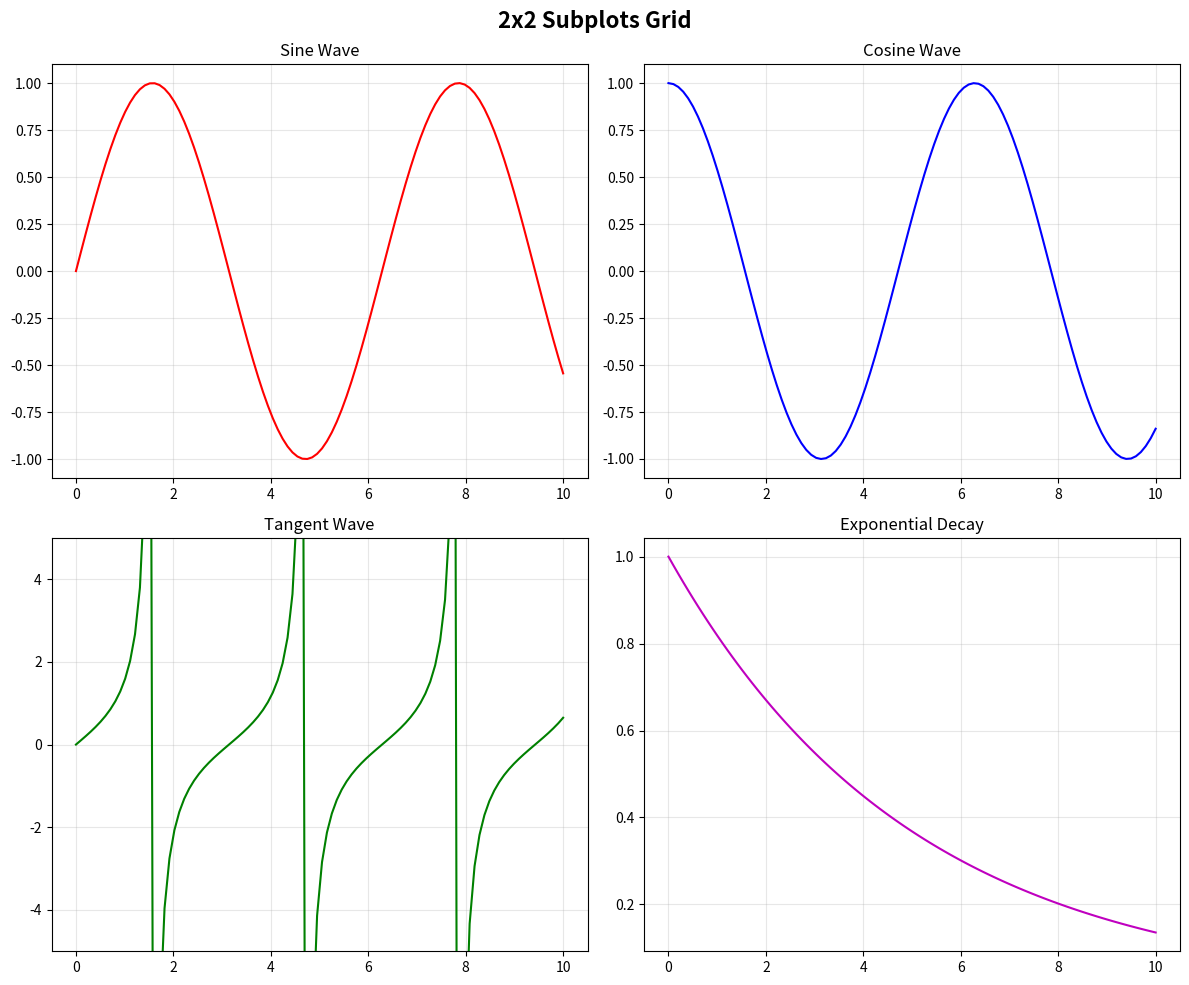
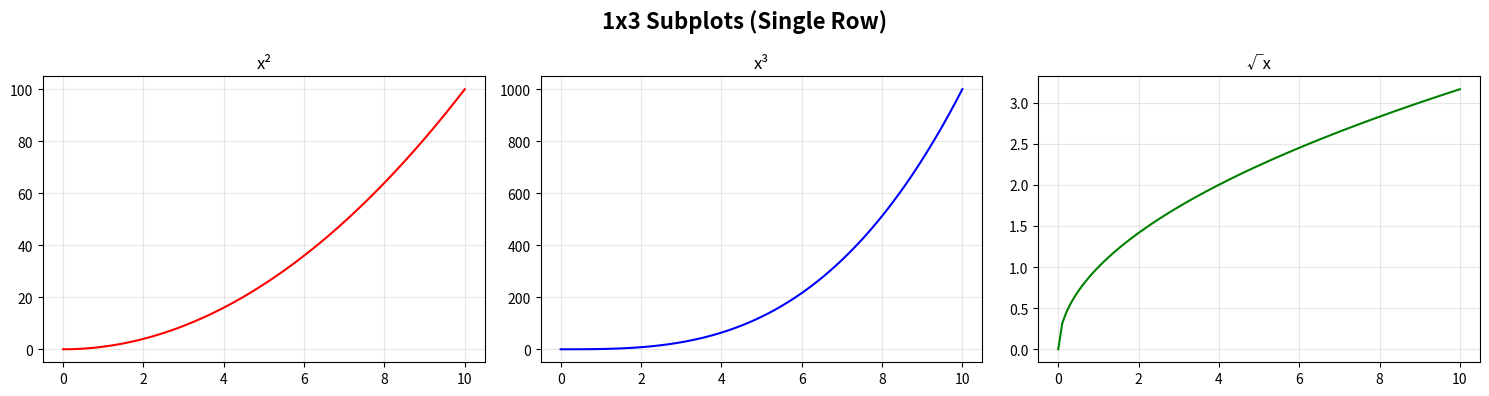
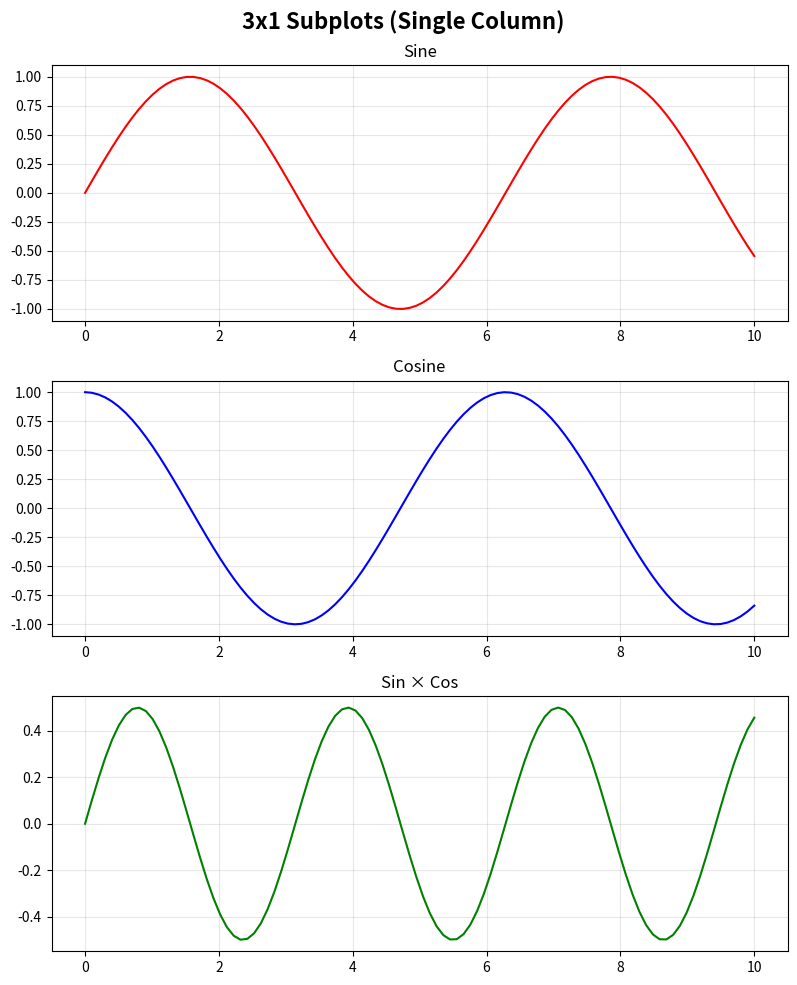
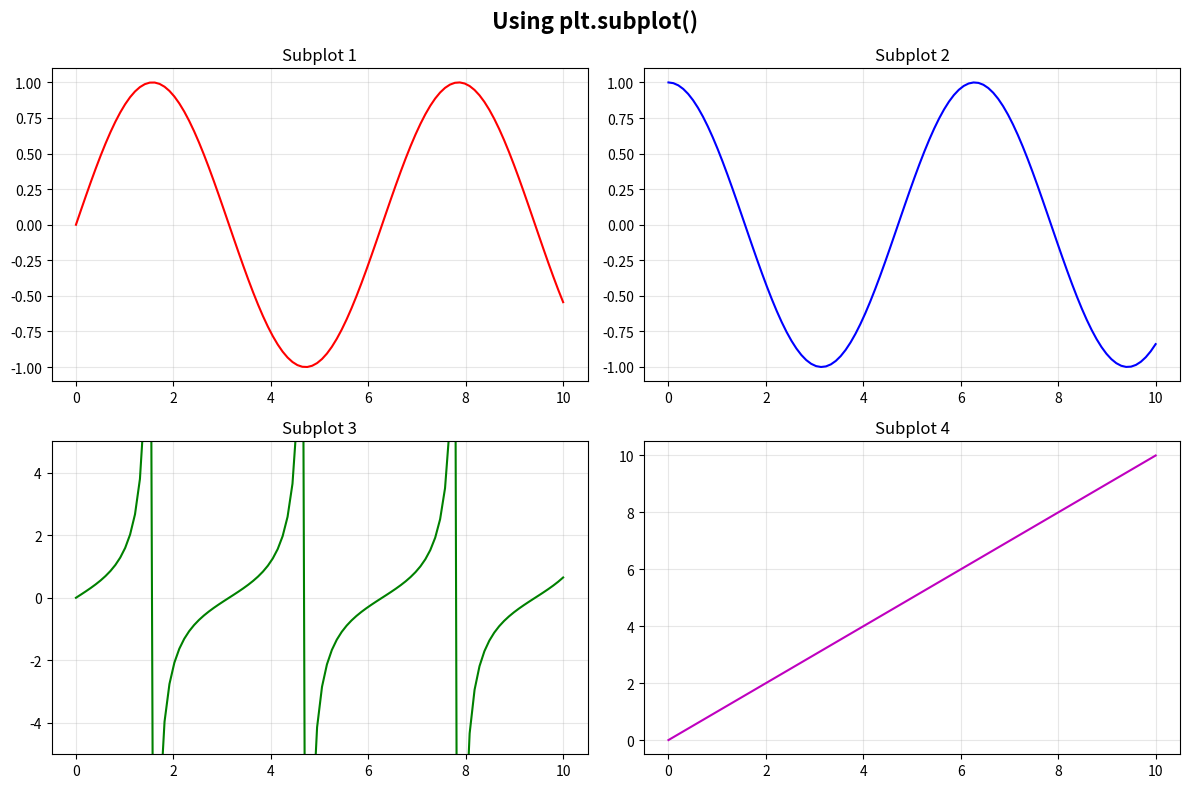
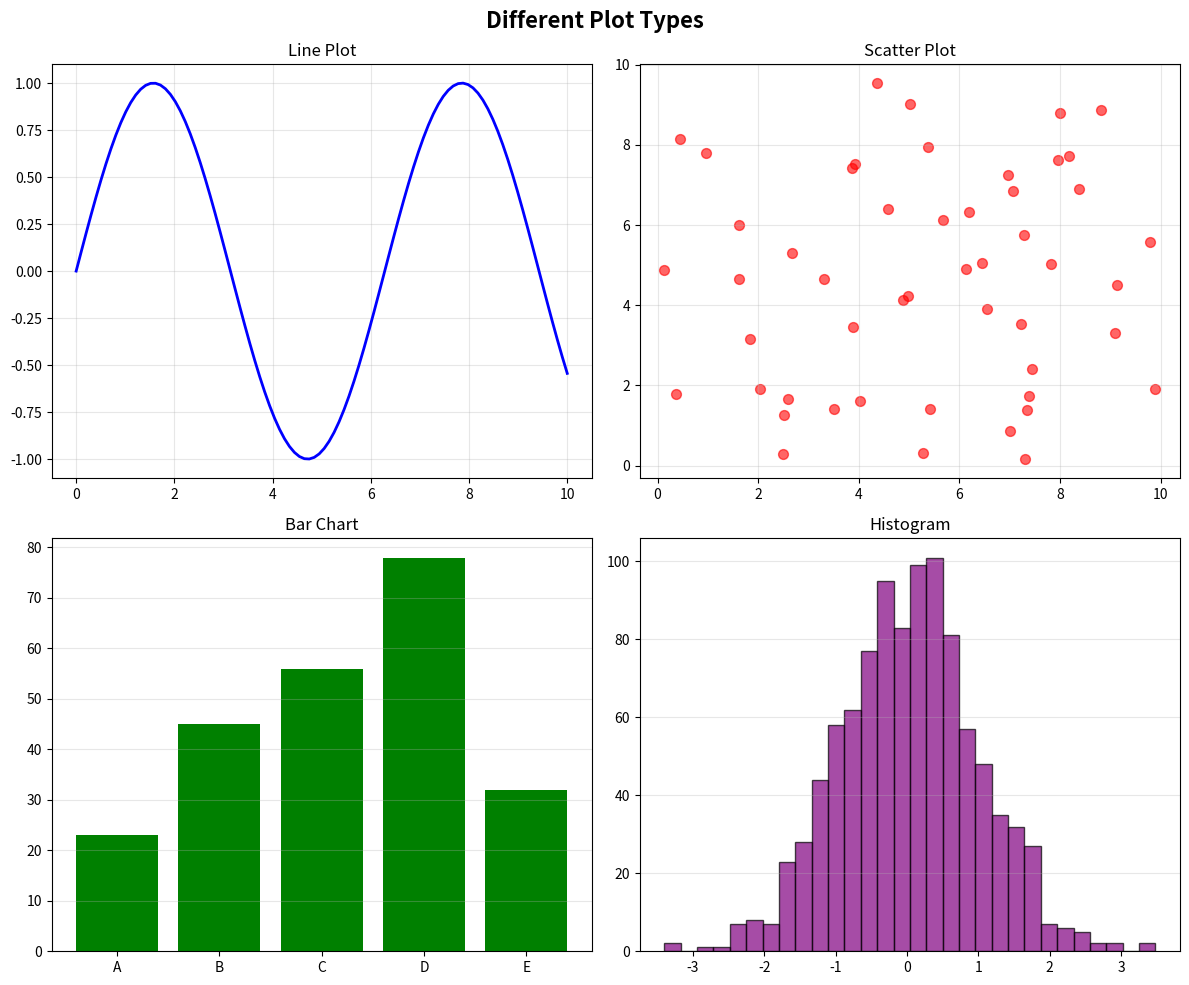
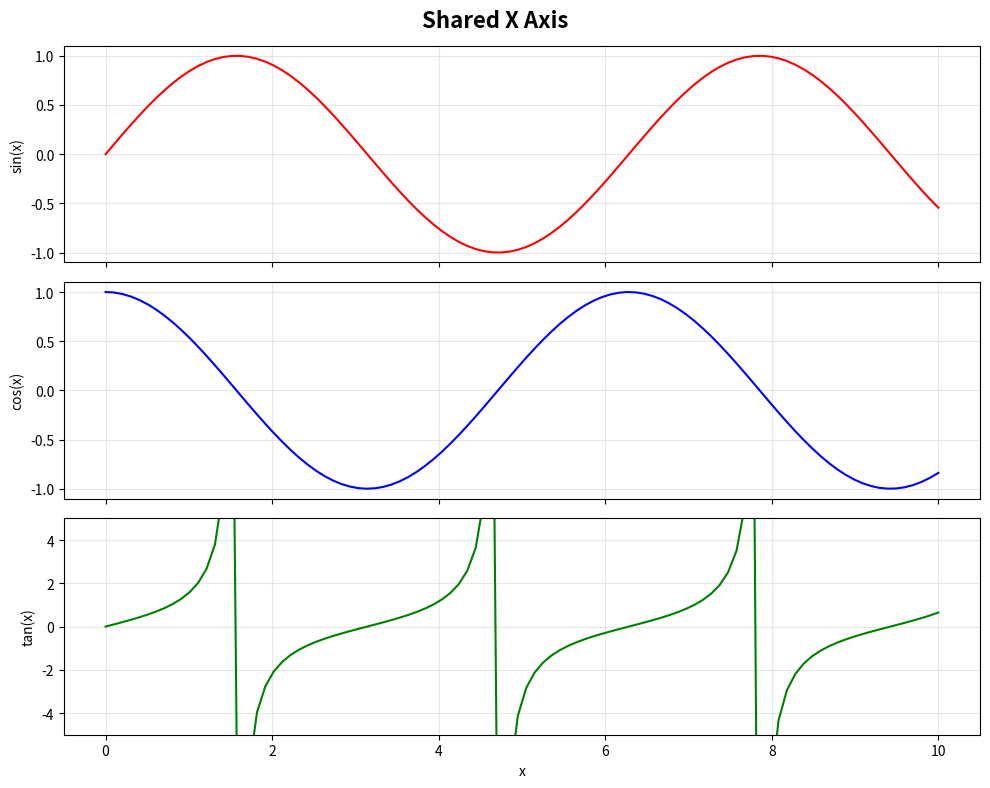

The matplotlib source for these figures, in order:
import matplotlib.pyplot as plt
import numpy as np

print("="*60)
print("SUBPLOTS IN MATPLOTLIB")
print("="*60)

print("\n" + "="*60)
print("METHOD 1: plt.subplots() - RECOMMENDED")
print("="*60)

# Create 2x2 grid of subplots
fig, axes = plt.subplots(2, 2, figsize=(12, 10))
fig.suptitle('2x2 Subplots Grid', fontsize=16, fontweight='bold')

x = np.linspace(0, 10, 100)

# Plot 1 (top-left)
axes[0, 0].plot(x, np.sin(x), 'r-')
axes[0, 0].set_title('Sine Wave')
axes[0, 0].grid(True, alpha=0.3)

# Plot 2 (top-right)
axes[0, 1].plot(x, np.cos(x), 'b-')
axes[0, 1].set_title('Cosine Wave')
axes[0, 1].grid(True, alpha=0.3)

# Plot 3 (bottom-left)
axes[1, 0].plot(x, np.tan(x), 'g-')
axes[1, 0].set_title('Tangent Wave')
axes[1, 0].set_ylim(-5, 5)
axes[1, 0].grid(True, alpha=0.3)

# Plot 4 (bottom-right)
axes[1, 1].plot(x, np.exp(-x/5), 'm-')
axes[1, 1].set_title('Exponential Decay')
axes[1, 1].grid(True, alpha=0.3)

plt.tight_layout()
plt.show()

print("""
BASIC SUBPLOTS:
===============

fig, axes = plt.subplots(2, 2, figsize=(12, 10))
                          ↑  ↑
                       rows cols

# Access individual plots:
axes[0, 0].plot(x, y)  # Top-left
axes[0, 1].plot(x, y)  # Top-right
axes[1, 0].plot(x, y)  # Bottom-left
axes[1, 1].plot(x, y)  # Bottom-right
""")

print("\n" + "="*60)
print("SINGLE ROW OR COLUMN")
print("="*60)

# Single row (1x3)
fig, axes = plt.subplots(1, 3, figsize=(15, 4))
fig.suptitle('1x3 Subplots (Single Row)', fontsize=16, fontweight='bold')

x = np.linspace(0, 10, 100)

axes[0].plot(x, x**2, 'r-')
axes[0].set_title('x²')
axes[0].grid(True, alpha=0.3)

axes[1].plot(x, x**3, 'b-')
axes[1].set_title('x³')
axes[1].grid(True, alpha=0.3)

axes[2].plot(x, np.sqrt(x), 'g-')
axes[2].set_title('√x')
axes[2].grid(True, alpha=0.3)

plt.tight_layout()
plt.show()

print("""
SINGLE ROW:
===========
fig, axes = plt.subplots(1, 3)  # 1 row, 3 columns

# Access with single index:
axes[0].plot(x, y)  # First plot
axes[1].plot(x, y)  # Second plot
axes[2].plot(x, y)  # Third plot
""")

# Single column (3x1)
fig, axes = plt.subplots(3, 1, figsize=(8, 10))
fig.suptitle('3x1 Subplots (Single Column)', fontsize=16, fontweight='bold')

axes[0].plot(x, np.sin(x), 'r-')
axes[0].set_title('Sine')
axes[0].grid(True, alpha=0.3)

axes[1].plot(x, np.cos(x), 'b-')
axes[1].set_title('Cosine')
axes[1].grid(True, alpha=0.3)

axes[2].plot(x, np.sin(x) * np.cos(x), 'g-')
axes[2].set_title('Sin × Cos')
axes[2].grid(True, alpha=0.3)

plt.tight_layout()
plt.show()

print("""
SINGLE COLUMN:
==============
fig, axes = plt.subplots(3, 1)  # 3 rows, 1 column

axes[0].plot(x, y)  # Top plot
axes[1].plot(x, y)  # Middle plot
axes[2].plot(x, y)  # Bottom plot
""")

print("\n" + "="*60)
print("METHOD 2: plt.subplot() - ALTERNATIVE")
print("="*60)

plt.figure(figsize=(12, 8))

# Subplot 1
plt.subplot(2, 2, 1)  # (rows, cols, position)
plt.plot(x, np.sin(x), 'r-')
plt.title('Subplot 1')
plt.grid(True, alpha=0.3)

# Subplot 2
plt.subplot(2, 2, 2)
plt.plot(x, np.cos(x), 'b-')
plt.title('Subplot 2')
plt.grid(True, alpha=0.3)

# Subplot 3
plt.subplot(2, 2, 3)
plt.plot(x, np.tan(x), 'g-')
plt.title('Subplot 3')
plt.ylim(-5, 5)
plt.grid(True, alpha=0.3)

# Subplot 4
plt.subplot(2, 2, 4)
plt.plot(x, x, 'm-')
plt.title('Subplot 4')
plt.grid(True, alpha=0.3)

plt.suptitle('Using plt.subplot()', fontsize=16, fontweight='bold')
plt.tight_layout()
plt.show()

print("""
ALTERNATIVE METHOD:
===================
plt.subplot(2, 2, 1)  # (rows, cols, position)
plt.plot(x, y)

plt.subplot(2, 2, 2)
plt.plot(x, y)

Position numbering:
┌───┬───┐
│ 1 │ 2 │
├───┼───┤
│ 3 │ 4 │
└───┴───┘
""")

print("\n" + "="*60)
print("DIFFERENT PLOT TYPES IN SUBPLOTS")
print("="*60)

fig, axes = plt.subplots(2, 2, figsize=(12, 10))
fig.suptitle('Different Plot Types', fontsize=16, fontweight='bold')

# Line plot
x = np.linspace(0, 10, 100)
axes[0, 0].plot(x, np.sin(x), 'b-', linewidth=2)
axes[0, 0].set_title('Line Plot')
axes[0, 0].grid(True, alpha=0.3)

# Scatter plot
x_scatter = np.random.rand(50) * 10
y_scatter = np.random.rand(50) * 10
axes[0, 1].scatter(x_scatter, y_scatter, c='red', s=50, alpha=0.6)
axes[0, 1].set_title('Scatter Plot')
axes[0, 1].grid(True, alpha=0.3)

# Bar chart
categories = ['A', 'B', 'C', 'D', 'E']
values = [23, 45, 56, 78, 32]
axes[1, 0].bar(categories, values, color='green')
axes[1, 0].set_title('Bar Chart')
axes[1, 0].grid(True, alpha=0.3, axis='y')

# Histogram
data = np.random.randn(1000)
axes[1, 1].hist(data, bins=30, color='purple', alpha=0.7, edgecolor='black')
axes[1, 1].set_title('Histogram')
axes[1, 1].grid(True, alpha=0.3, axis='y')

plt.tight_layout()
plt.show()

print("""
MIX DIFFERENT PLOT TYPES:
==========================
fig, axes = plt.subplots(2, 2)

axes[0, 0].plot(x, y)        # Line plot
axes[0, 1].scatter(x, y)     # Scatter plot
axes[1, 0].bar(x, y)         # Bar chart
axes[1, 1].hist(data)        # Histogram
""")

print("\n" + "="*60)
print("SHARING AXES")
print("="*60)

# Share X axis
fig, axes = plt.subplots(3, 1, figsize=(10, 8), sharex=True)
fig.suptitle('Shared X Axis', fontsize=16, fontweight='bold')

x = np.linspace(0, 10, 100)

axes[0].plot(x, np.sin(x), 'r-')
axes[0].set_ylabel('sin(x)')
axes[0].grid(True, alpha=0.3)

axes[1].plot(x, np.cos(x), 'b-')
axes[1].set_ylabel('cos(x)')
axes[1].grid(True, alpha=0.3)

axes[2].plot(x, np.tan(x), 'g-')
axes[2].set_ylabel('tan(x)')
axes[2].set_xlabel('x')
axes[2].set_ylim(-5, 5)
axes[2].grid(True, alpha=0.3)

plt.tight_layout()
plt.show()

print("""
SHARED AXES:
============
# Share X axis (same X range for all)
fig, axes = plt.subplots(3, 1, sharex=True)

# Share Y axis (same Y range for all)
fig, axes = plt.subplots(1, 3, sharey=True)

# Share both
fig, axes = plt.subplots(2, 2, sharex=True, sharey=True)
""")

print("\n" + "="*60)
print("SUBPLOT SUMMARY")
print("="*60)

print("""
CREATING SUBPLOTS:
==================

METHOD 1 (Recommended):
fig, axes = plt.subplots(rows, cols, figsize=(width, height))
axes[row, col].plot(x, y)

METHOD 2 (Alternative):
plt.subplot(rows, cols, position)
plt.plot(x, y)

ACCESSING SUBPLOTS:
===================
2D Grid (2x2):
  axes[0, 0]  axes[0, 1]
  axes[1, 0]  axes[1, 1]

Single Row (1x3):
  axes[0]  axes[1]  axes[2]

Single Column (3x1):
  axes[0]
  axes[1]
  axes[2]

COMMON PARAMETERS:
==================
nrows, ncols  - Grid dimensions
figsize       - Figure size (width, height)
sharex        - Share X axis
sharey        - Share Y axis
subplot_kw    - Dict of subplot parameters
gridspec_kw   - Dict for grid spacing

USEFUL FUNCTIONS:
=================
fig.suptitle()     - Overall title
plt.tight_layout() - Auto-adjust spacing
axes.flatten()     - Convert 2D to 1D array
axes.flat          - Iterate over all axes

TIPS:
=====
• Use plt.subplots() (plural) not plt.subplot()
• Always use plt.tight_layout() for better spacing
• Use sharex/sharey for comparing data
• figsize=(width, height) in inches
• Access: axes[row, col] for 2D, axes[i] for 1D
• Use fig.suptitle() for overall title
• Each subplot is independent (own labels, grid, etc.)

EXAMPLES:
=========
# 2x3 grid
fig, axes = plt.subplots(2, 3, figsize=(15, 10))

# Single row
fig, axes = plt.subplots(1, 4, figsize=(16, 4))

# Single column
fig, axes = plt.subplots(5, 1, figsize=(8, 15))

# Shared axes
fig, axes = plt.subplots(2, 2, sharex=True, sharey=True)
""")
